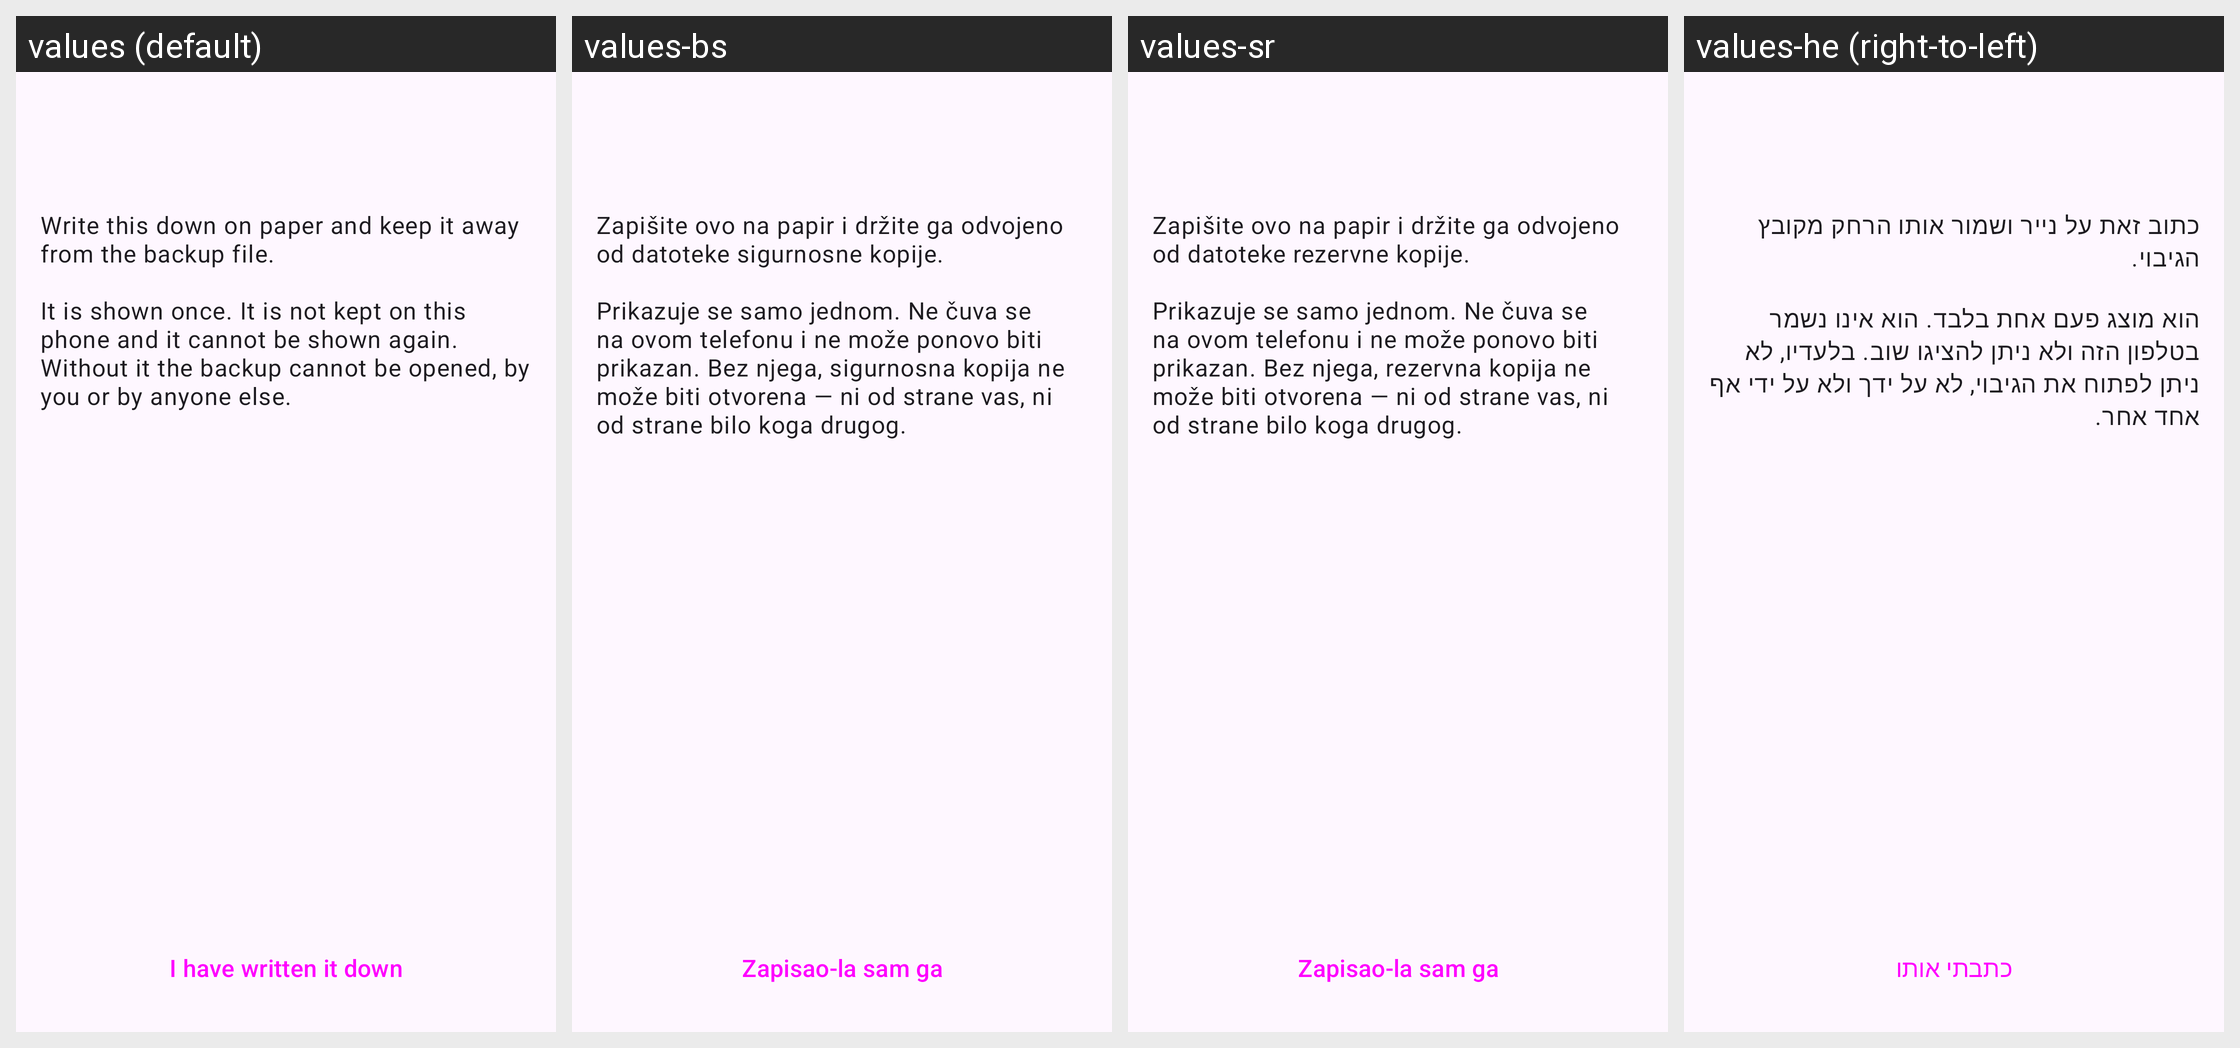

Strings drawn on this Android screen and how each of the app's shown locales translates them:
Android screen res/layout/fragment_backup_code.xml rendered under 4 locales, left to right: values (default), values-bs, values-sr, values-he (right-to-left). Device: Nexus 5 (rendered at 1080×1920; each locale shown at half size, 540×960, under a caption strip naming it); theme AnonTheme.
Other locales in the repository, not shown: values-ar, values-ast, values-az, values-bg, values-bn, values-br, values-ca, values-cs, values-de, values-es, values-es-rCU, values-eu, values-fa, values-fi, values-fr, values-gl, values-hi, values-hu, values-in, values-is, values-it, values-ja, values-ka, values-ko, values-lt, values-mk, values-ms, values-my, values-nb, values-nl, values-oc, values-pl, values-pt-rBR, values-pt-rPT, values-ro, values-ru, values-sk, values-sq, values-sv, values-sw, values-sw-rTZ, values-th, values-tr, values-uk, values-vi, values-zh-rCN, values-zh-rTW.
Strings drawn on this screen, with the default value and each locale's value (text and hints the layout hard-codes, and strings that could not be matched under every locale, appear in the picture but are not listed):

backup_code_text
  values: Write this down on paper and keep it away from the backup file.
      
      It is shown once. It is not kept on this phone and it cannot be shown again. Without it the backup cannot be opened, by you or by anyone else.
  values-bs: Zapišite ovo na papir i držite ga odvojeno od datoteke sigurnosne kopije.
      
      Prikazuje se samo jednom. Ne čuva se na ovom telefonu i ne može ponovo biti prikazan. Bez njega, sigurnosna kopija ne može biti otvorena — ni od strane vas, ni od strane bilo koga drugog.
  values-sr: Zapišite ovo na papir i držite ga odvojeno od datoteke rezervne kopije.
      
      Prikazuje se samo jednom. Ne čuva se na ovom telefonu i ne može ponovo biti prikazan. Bez njega, rezervna kopija ne može biti otvorena — ni od strane vas, ni od strane bilo koga drugog.
  values-he: כתוב זאת על נייר ושמור אותו הרחק מקובץ הגיבוי.
      
      הוא מוצג פעם אחת בלבד. הוא אינו נשמר בטלפון הזה ולא ניתן להציגו שוב. בלעדיו, לא ניתן לפתוח את הגיבוי, לא על ידך ולא על ידי אף אחד אחר.

backup_code_written_down
  values: I have written it down
  values-bs: Zapisao-la sam ga
  values-sr: Zapisao-la sam ga
  values-he: כתבתי אותו
